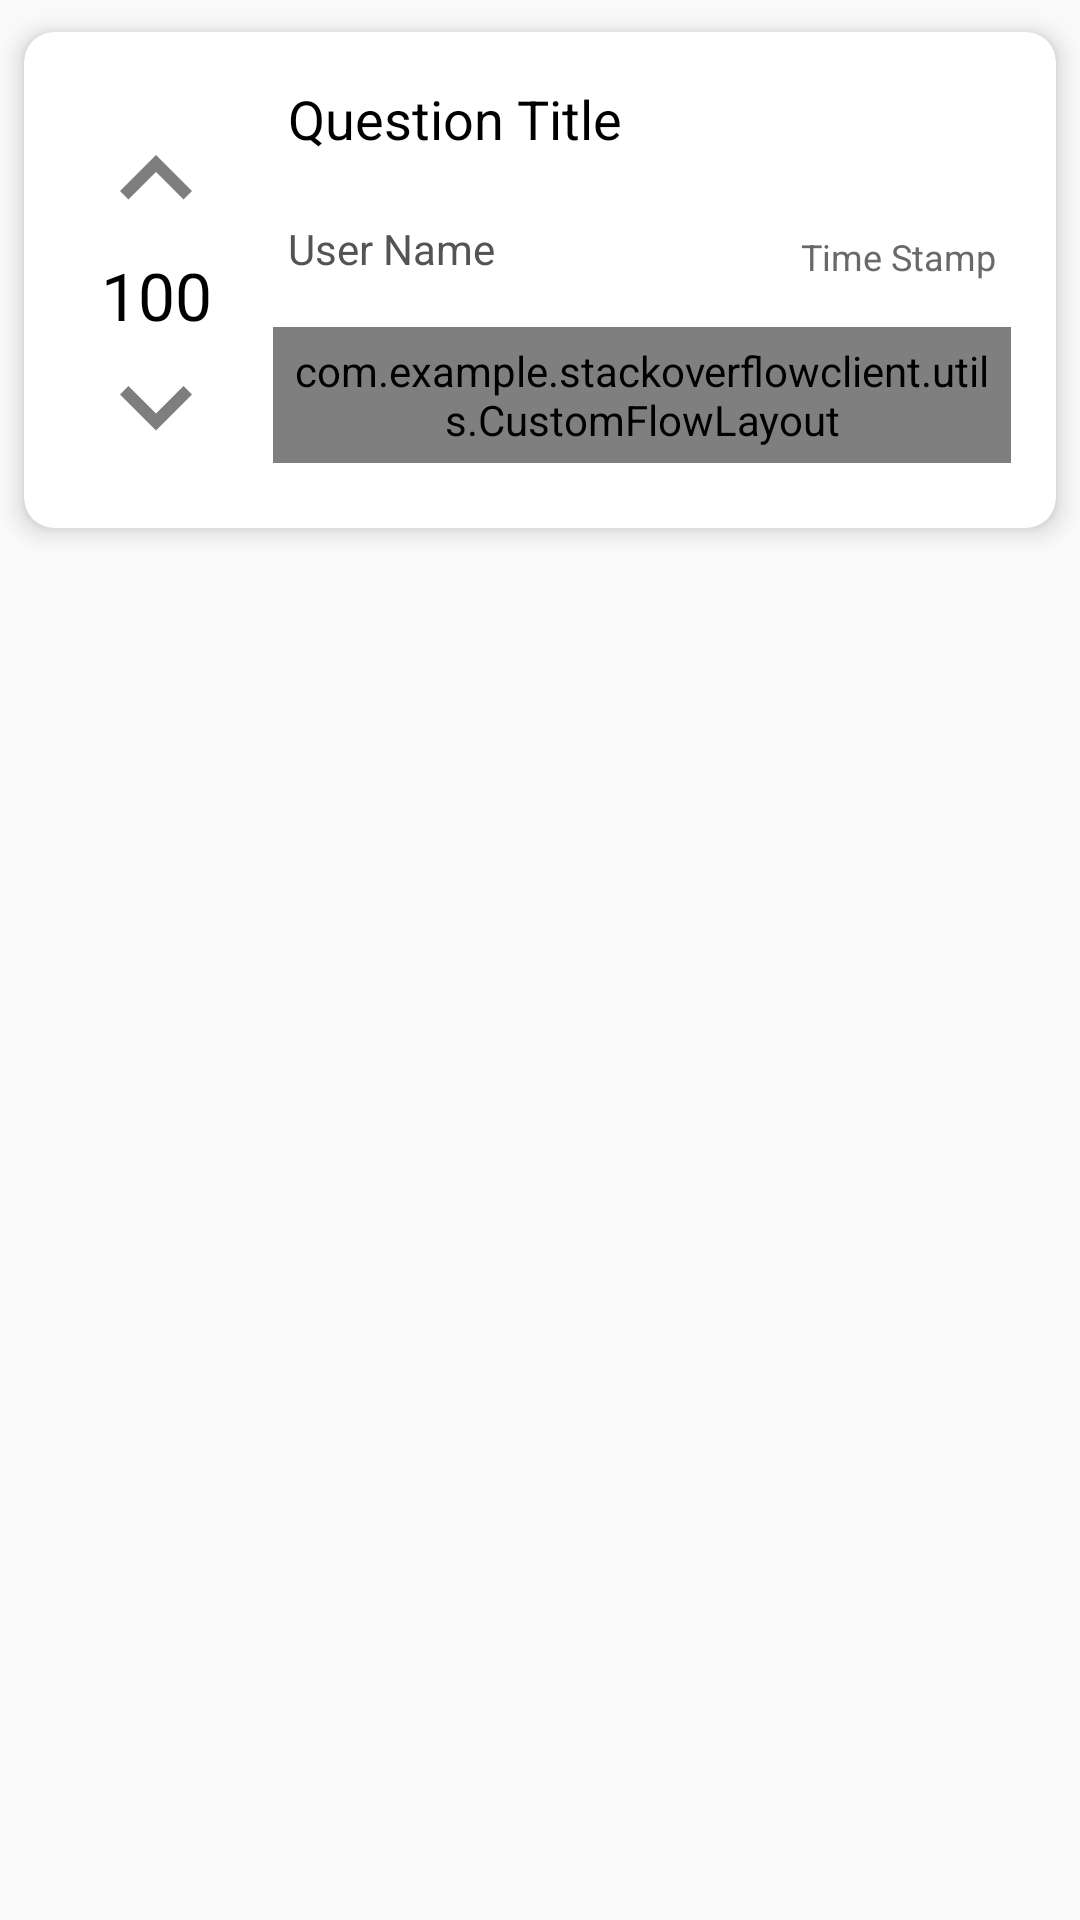

Android layout source for this screen:
<!-- AndroidManifest.xml: application theme AppTheme -->
<!-- res/layout/card_view.xml -->
<?xml version="1.0" encoding="utf-8"?>
<LinearLayout xmlns:android="http://schemas.android.com/apk/res/android"
    android:layout_width="match_parent"
    android:layout_height="wrap_content"
    android:orientation="vertical">

    <androidx.cardview.widget.CardView xmlns:card_view="http://schemas.android.com/apk/res-auto"
        android:layout_width="match_parent"
        android:layout_height="wrap_content"
        card_view:cardBackgroundColor="@color/white"
        card_view:cardCornerRadius="10dp"
        card_view:cardElevation="5dp"
        card_view:cardUseCompatPadding="true">

        <include layout="@layout/item_view" />

    </androidx.cardview.widget.CardView>
</LinearLayout>
<!-- res/layout/item_view.xml (included above) -->
<?xml version="1.0" encoding="utf-8"?>
<androidx.constraintlayout.widget.ConstraintLayout xmlns:android="http://schemas.android.com/apk/res/android"
    xmlns:app="http://schemas.android.com/apk/res-auto"
    android:layout_width="match_parent"
    android:layout_height="wrap_content"
    android:padding="5dp">

    <TextView
        android:id="@+id/tv_upvotes"
        android:layout_width="wrap_content"
        android:layout_height="wrap_content"
        android:layout_marginStart="10dp"
        android:layout_marginTop="10dp"
        android:drawableTop="@drawable/ic_keyboard_arrow_up_black_48dp"
        android:drawableBottom="@drawable/ic_keyboard_arrow_down_black_48dp"
        android:gravity="center"
        android:paddingStart="5dp"
        android:paddingTop="10dp"
        android:paddingEnd="5dp"
        android:paddingBottom="10dp"
        android:text="100"
        android:textColor="@color/black"
        android:textSize="22sp"
        app:layout_constraintHorizontal_bias="0.5"
        app:layout_constraintLeft_toLeftOf="parent"
        app:layout_constraintRight_toLeftOf="@id/tv_question_title"
        app:layout_constraintTop_toTopOf="parent"
        app:layout_constraintVertical_bias="0.5" />

    <TextView
        android:id="@+id/tv_question_title"
        android:layout_width="0dp"
        android:layout_height="wrap_content"
        android:layout_marginStart="10dp"
        android:layout_marginEnd="10dp"
        android:paddingStart="5dp"
        android:paddingTop="10dp"
        android:paddingEnd="5dp"
        android:paddingBottom="10dp"
        android:text="Question Title"
        android:textColor="@color/black"
        android:textSize="18sp"
        app:layout_constraintBottom_toTopOf="@id/tv_user_name"
        app:layout_constraintLeft_toRightOf="@id/tv_upvotes"
        app:layout_constraintRight_toRightOf="parent"
        app:layout_constraintTop_toTopOf="parent" />

    <TextView
        android:id="@+id/tv_user_name"
        android:layout_width="0dp"
        android:layout_height="wrap_content"
        android:layout_marginStart="10dp"
        android:paddingStart="5dp"
        android:paddingTop="10dp"
        android:paddingEnd="5dp"
        android:paddingBottom="10dp"
        android:text="User Name"
        android:textColor="@color/gray_1"
        android:textSize="14sp"
        app:layout_constraintBottom_toTopOf="@id/flow_layout"
        app:layout_constraintLeft_toRightOf="@id/tv_upvotes"
        app:layout_constraintRight_toLeftOf="@id/tv_time_stamp"
        app:layout_constraintTop_toBottomOf="@id/tv_question_title" />

    <TextView
        android:id="@+id/tv_time_stamp"
        android:layout_width="0dp"
        android:layout_height="wrap_content"
        android:layout_marginEnd="10dp"
        android:gravity="end"
        android:padding="5dp"
        android:text="Time Stamp"
        android:textColor="@color/gray"
        android:textSize="12sp"
        app:layout_constraintBottom_toTopOf="@id/flow_layout"
        app:layout_constraintLeft_toRightOf="@id/tv_user_name"
        app:layout_constraintRight_toRightOf="parent"
        app:layout_constraintTop_toBottomOf="@id/tv_question_title" />

    <com.example.stackoverflowclient.utils.CustomFlowLayout
        android:id="@+id/flow_layout"
        android:layout_width="0dp"
        android:layout_height="wrap_content"
        android:layout_marginStart="10dp"
        android:layout_marginTop="5dp"
        android:layout_marginEnd="10dp"
        android:layout_marginBottom="15dp"
        android:padding="5dp"
        app:layout_constraintBottom_toBottomOf="parent"
        app:layout_constraintLeft_toRightOf="@id/tv_upvotes"
        app:layout_constraintRight_toRightOf="parent"
        app:layout_constraintTop_toBottomOf="@id/tv_user_name" />

</androidx.constraintlayout.widget.ConstraintLayout>
<!-- resources referenced by this layout -->
<resources>
  <color name="black">#000000</color>
  <color name="gray">#696969</color>
  <color name="gray_1">#545454</color>
  <color name="white">#FFFFFF</color>
  <!-- drawable ic_keyboard_arrow_down_black_48dp (drawable) -->
  <vector xmlns:android="http://schemas.android.com/apk/res/android"
      android:width="48dp"
      android:height="48dp"
      android:viewportWidth="24.0"
      android:viewportHeight="24.0">
      <path
          android:fillColor="#7E7E7E"
          android:pathData="M7.41,7.84L12,12.42l4.59,-4.58L18,9.25l-6,6 -6,-6z" />
  </vector>
  <!-- drawable ic_keyboard_arrow_up_black_48dp (drawable) -->
  <vector xmlns:android="http://schemas.android.com/apk/res/android"
      android:width="48dp"
      android:height="48dp"
      android:viewportWidth="24.0"
      android:viewportHeight="24.0">
      <path
          android:fillColor="#7E7E7E"
          android:pathData="M7.41,15.41L12,10.83l4.59,4.58L18,14l-6,-6 -6,6z" />
  </vector>
  <style name="AppTheme" parent="Theme.AppCompat.Light.DarkActionBar">
          
          <item name="colorPrimary">@color/colorPrimary</item>
          <item name="colorPrimaryDark">@color/colorPrimaryDark</item>
          <item name="colorAccent">@color/colorAccent</item>
      </style>
  <color name="colorPrimary">#008577</color>
  <color name="colorPrimaryDark">#00574B</color>
  <color name="colorAccent">#D81B60</color>
</resources>
